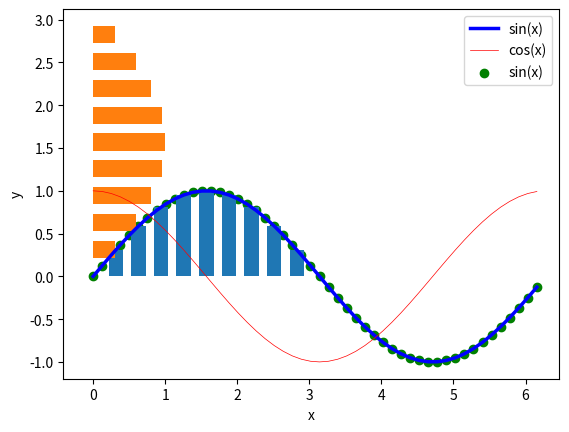

The matplotlib source for this figure: (Note: this script raises an exception after producing the figure.)
import numpy as np

a = np.zeros(5)
a

a = np.ones(5)
a

np.random.random(5)

np.array([1, 2, 3, 4, 5])

np.zeros((2, 2))

np.random.random((2, 2))

np.array([[1, 2], [3, 4]])

a = np.ones(5)
a

a * 2

b = np.array([1, 2, 3, 4, 5])
b

a + b

# Sélection des données dans un tableau 1D

b[1:4]

a = np.array([[1, 2, 3], [4, 5, 6], [7, 8, 9]])
a

# Inverser les colones

a[:, ::-1]

# Inverser les lignes

a[::-1]

# Sélectionner une partie des lignes et des colones

a[1:3, 1:3]

a = np.array([1, 2, 3, 4, 5])

# Mean (average)

np.mean(a)

# Standard deviation

np.std(a)

# Minimum value

np.min(a)

# Index if maximum value

np.argmax(a)

a = 2 * np.ones(5)
b = np.array([1, 2, 3, 4, 5])

# Dot product of two vectors

a.dot(b)

a = np.array([[1, 2], [3, 4]])
a

# Transpose of a matrix

a.T

# Determinant of a matrix

np.linalg.det(a)

# Inverse of a matrix

b = np.linalg.inv(a)
b

a.dot(b)

import math
import matplotlib.pyplot as plt

x = np.arange(0, 2*math.pi, 2*math.pi/50)
sin = np.sin(x)
cos = np.cos(x)

plt.plot(x, sin, label='sin(x)', color='blue', linewidth=2.5)
plt.plot(x, cos, label='cos(x)', color='red', linewidth=0.5)
plt.ylabel('y')
plt.xlabel('x')
plt.legend(loc='upper right')
plt.show()

plt.scatter(x, sin, label='sin(x)', color='green')
plt.ylabel('y')
plt.xlabel('x')
plt.legend(loc='upper right')
plt.show()

x = np.arange(0, math.pi, math.pi/10)
plt.bar(x, np.sin(x), align='center', width=0.2)

x = np.arange(0, math.pi, math.pi/10)
plt.barh(x, np.sin(x), align='center', height=0.2)

from skimage import io

h500 = io.imread('https://madhu.com/images/h500.gif')
plt.imshow(h500)

h500.shape

plt.imshow(h500[:, ::-1])

plt.imshow(h500[::-1])

plt.imshow(h500[100:200, 100:250])

a = np.array([[1, 2], [3, 4]])
a

a.reshape(4, 1)

a.reshape(1, 4)

a.reshape(4, 1).shape

a = np.array([[1, 2, 3], [4, 5, 6]])
a

a.shape

a.reshape(3, 2)

a = np.arange(0, 6)
a

a.reshape(2, 3)

